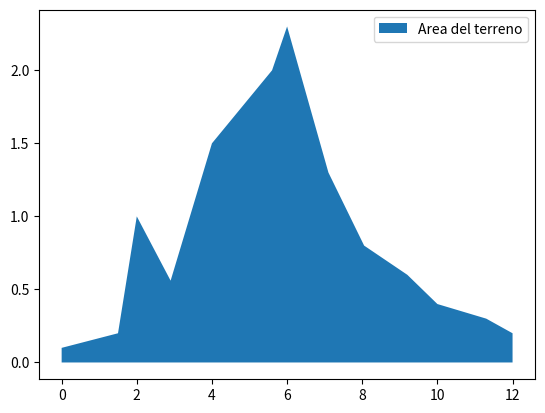

Generate this figure with matplotlib:
from matplotlib import pyplot as plt

hx = [0, 1.5, 2, 2.9, 4, 5.6, 6, 7.1, 8.05, 9.2, 10, 11.3, 12]
hy = [0.1, 0.2, 1, 0.56, 1.5, 2.0, 2.3, 1.3, 0.8, 0.6, 0.4, 0.3, 0.2]

def grafico():
    print("El grafico del punto a: ")
    plt.fill_between(hx,hy,label="Area del terreno")
    plt.legend()
    plt.show()


def trapecio(a,b,fA,fB):
    h = b-a
    integral = (h/2) * (fA + fB)
    return integral

def trapecio_adaptativo():
    aprox = 0
    for i in range(0,len(hx)-1):
        aprox = aprox + trapecio(hx[i],hx[i+1],hy[i], hy[i+1])
    return aprox

def metros_cubico(area):
    metros_c = area * 10
    return metros_c



integral = trapecio_adaptativo()
print(f"La aprox de la integral es {integral}")

m_c = metros_cubico(integral)
print(f"La cantidad aprox de metros cubicos de tierra que deben ser removidos es {m_c}")
    
grafico()
